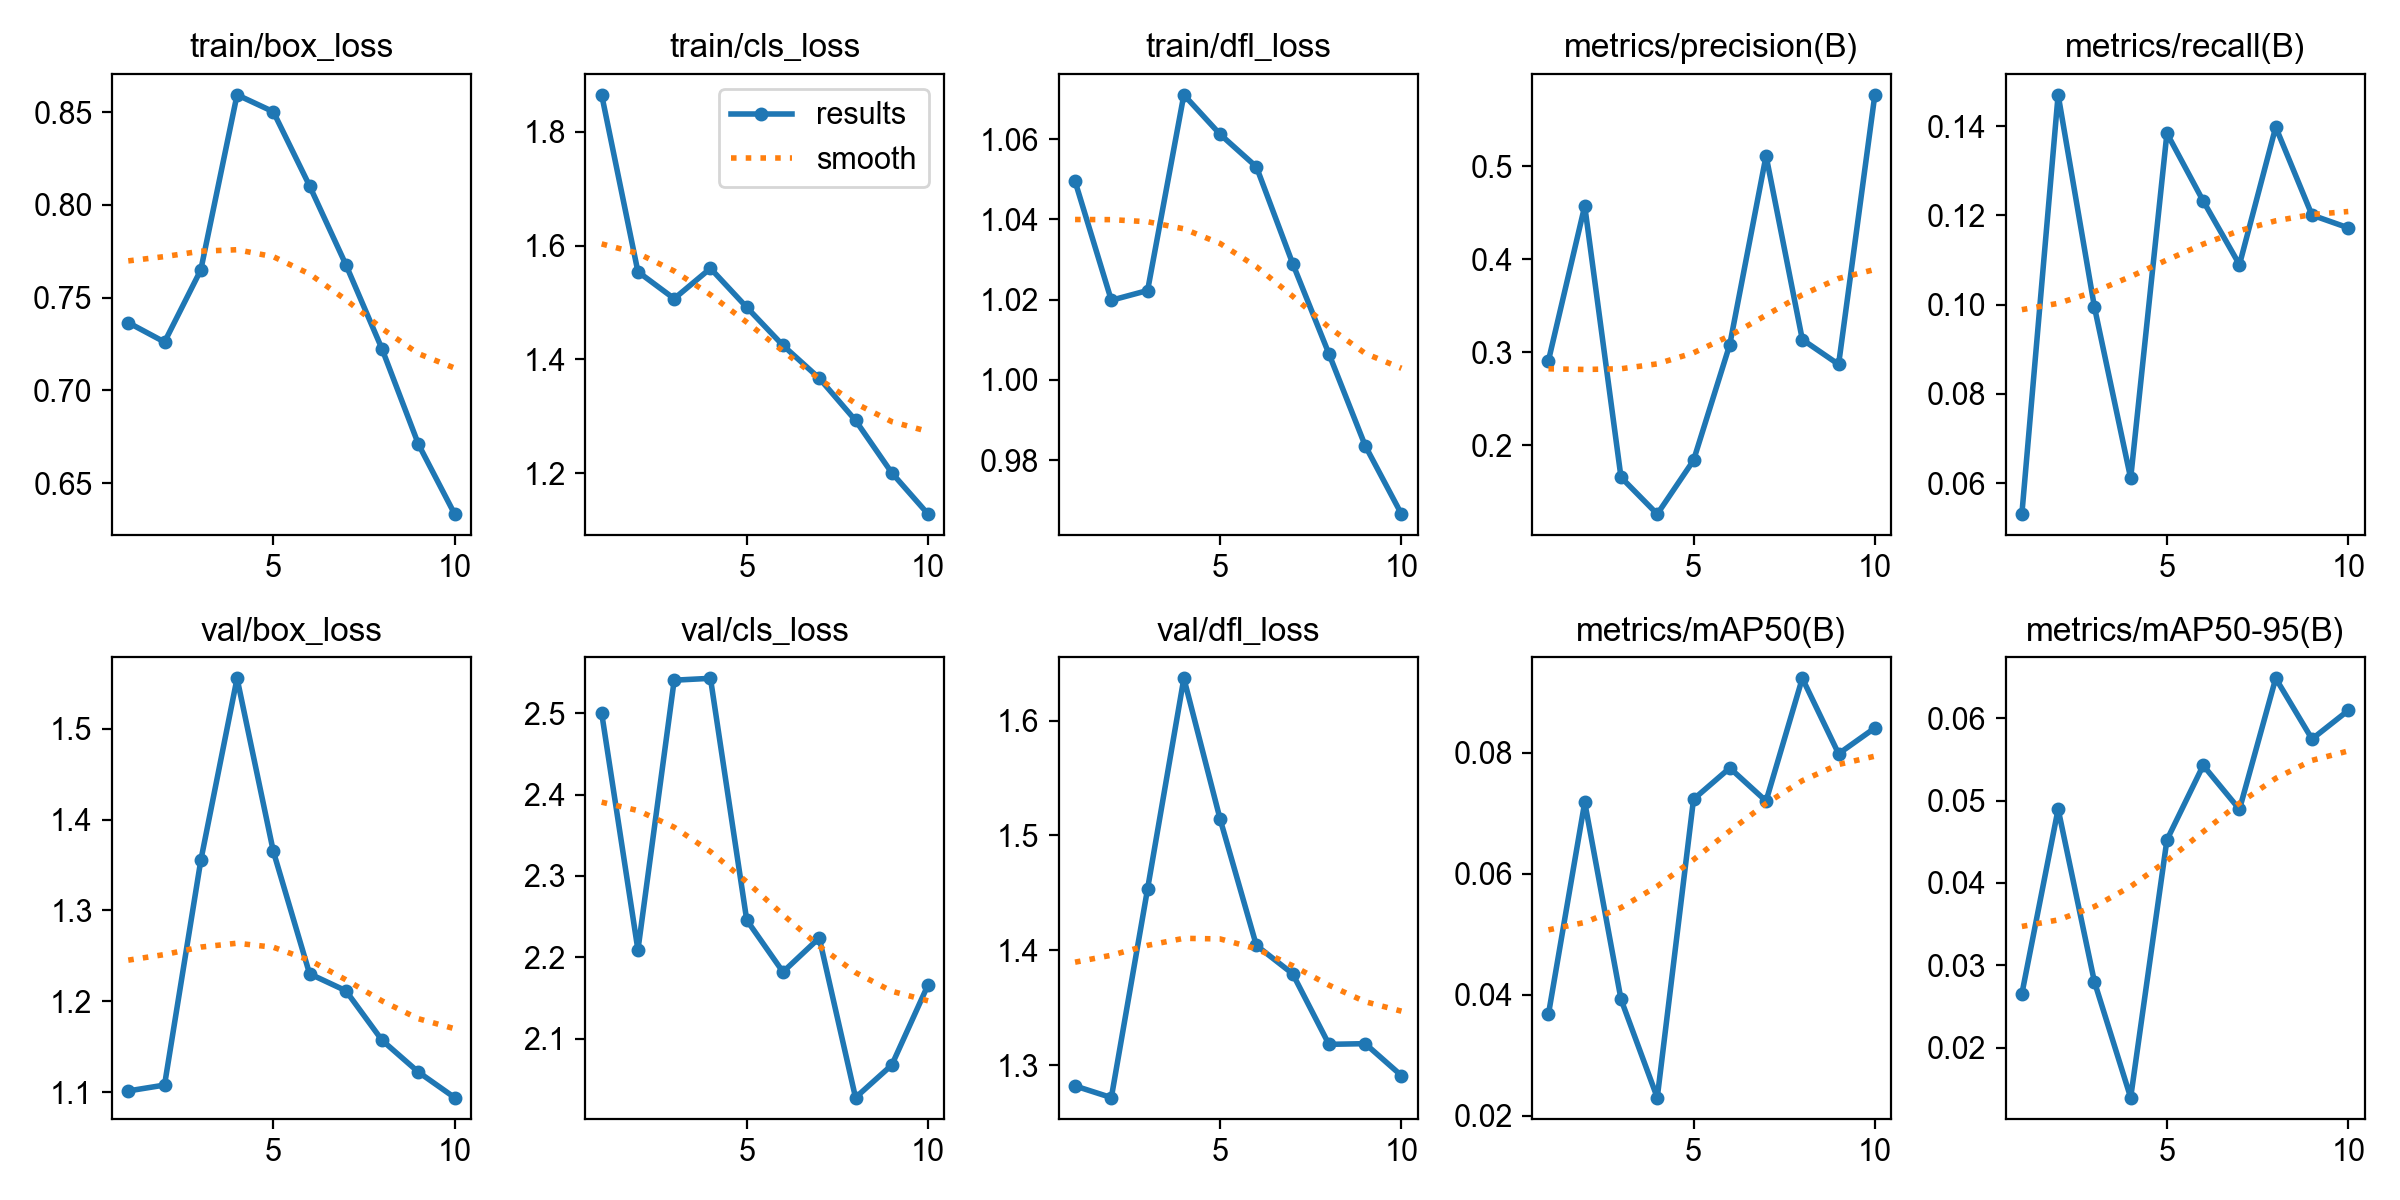

The table this chart was drawn from, first rows:
epoch, time, train/box_loss, train/cls_loss, train/dfl_loss, metrics/precision(B), metrics/recall(B), metrics/mAP50(B), metrics/mAP50-95(B), val/box_loss, val/cls_loss, val/dfl_loss, lr/pg0, lr/pg1, lr/pg2
1, 223.9, 0.7365, 1.865, 1.05, 0.2911, 0.05303, 0.03683, 0.02653, 1.101, 2.5, 1.282, 0.003293, 0.003293, 0.07037
2, 455.7, 0.7261, 1.554, 1.02, 0.4572, 0.1471, 0.07182, 0.04897, 1.108, 2.209, 1.272, 0.00597, 0.00597, 0.03971
3, 701.2, 0.7649, 1.507, 1.022, 0.1658, 0.09951, 0.03928, 0.02801, 1.355, 2.54, 1.454, 0.007987, 0.007987, 0.008394
4, 922.9, 0.8594, 1.56, 1.071, 0.1263, 0.06106, 0.02304, 0.01394, 1.555, 2.543, 1.637, 0.00703, 0.00703, 0.00703
5, 1148, 0.8502, 1.492, 1.061, 0.184, 0.1384, 0.07232, 0.04522, 1.365, 2.246, 1.514, 0.00604, 0.00604, 0.00604
6, 1387, 0.8103, 1.425, 1.053, 0.3083, 0.1232, 0.07749, 0.05427, 1.23, 2.182, 1.404, 0.00505, 0.00505, 0.00505
7, 1625, 0.7678, 1.367, 1.029, 0.511, 0.109, 0.07203, 0.04893, 1.212, 2.224, 1.38, 0.00406, 0.00406, 0.00406
8, 1855, 0.7222, 1.293, 1.007, 0.3137, 0.1398, 0.0923, 0.06484, 1.157, 2.028, 1.318, 0.00307, 0.00307, 0.00307
9, 2081, 0.671, 1.201, 0.9836, 0.2871, 0.1201, 0.07984, 0.05747, 1.122, 2.068, 1.319, 0.00208, 0.00208, 0.00208
10, 2328, 0.6333, 1.128, 0.9666, 0.5765, 0.1172, 0.0841, 0.06094, 1.094, 2.166, 1.291, 0.00109, 0.00109, 0.00109
